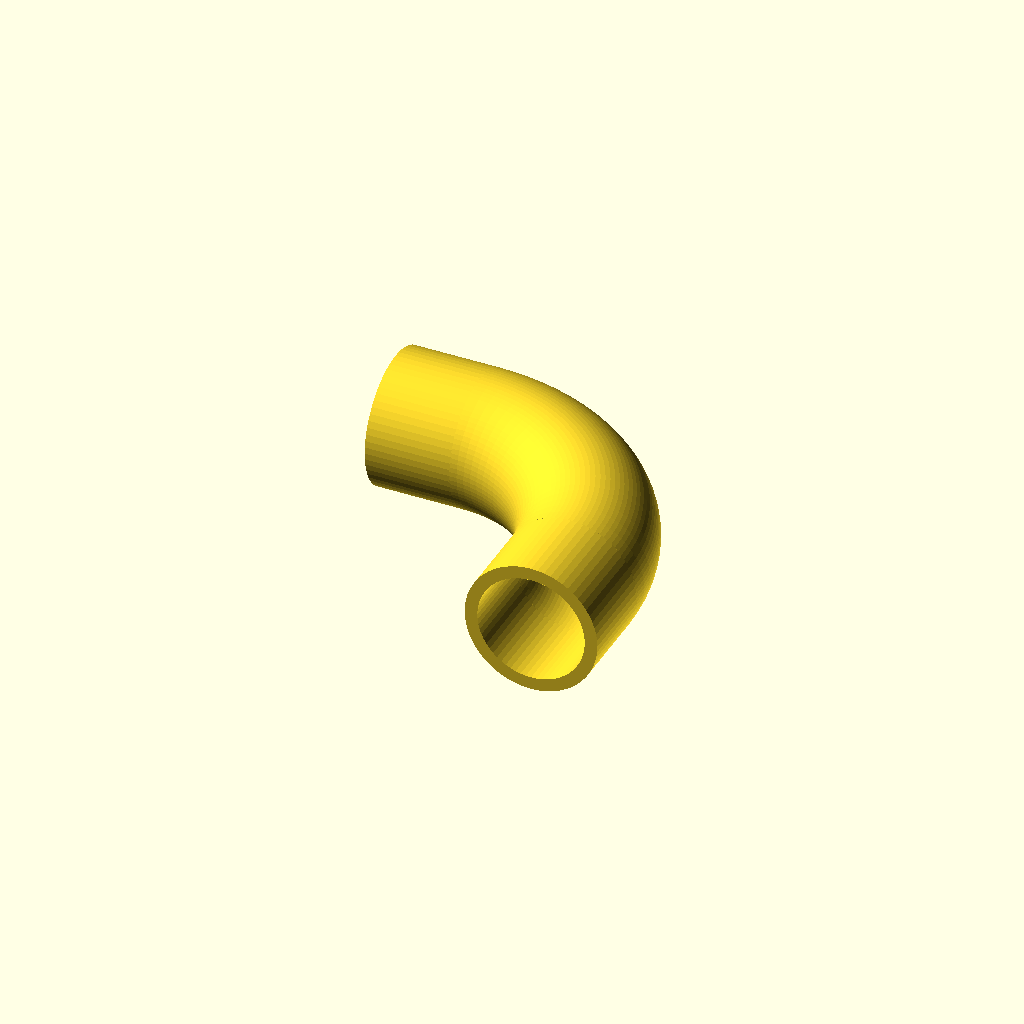
Cell 1: rendered with the file's own defaults.
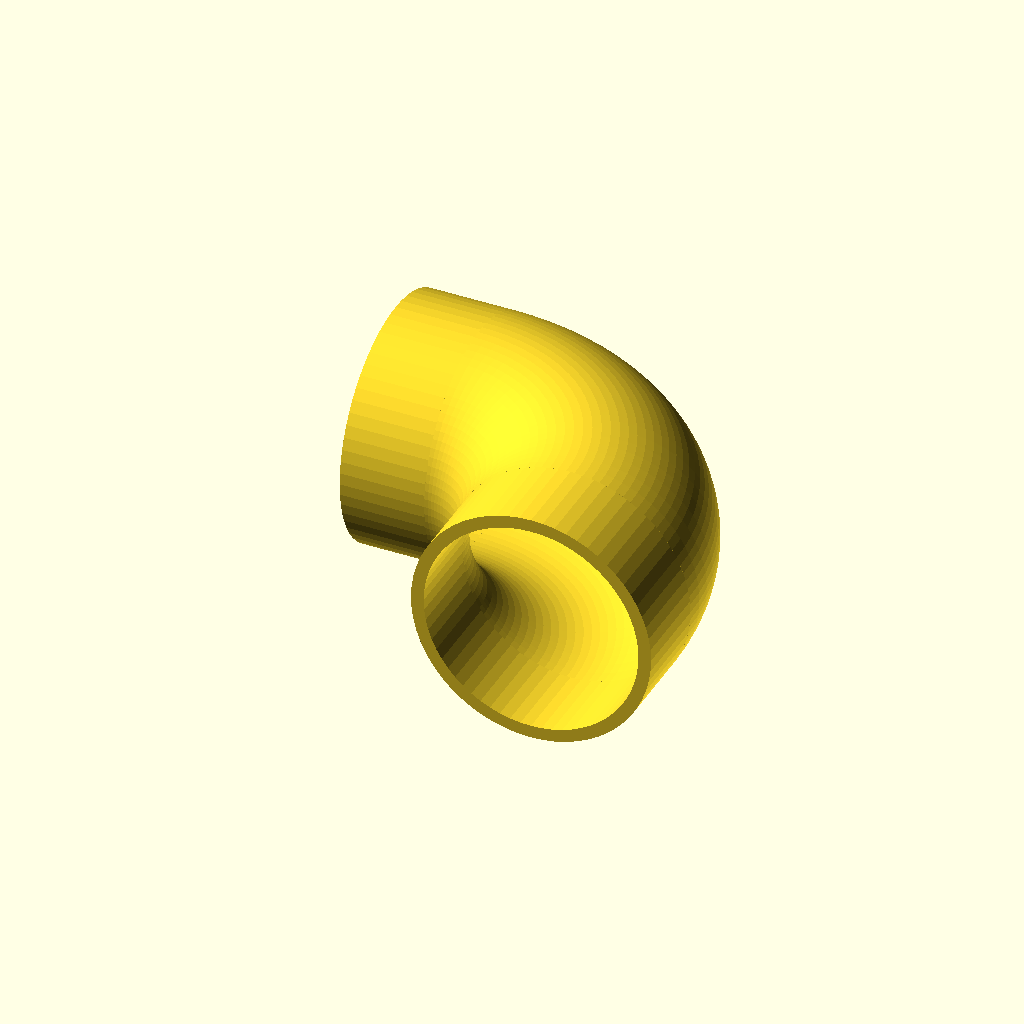
Cell 2: pipe_id = 50.8 (everything else at default).
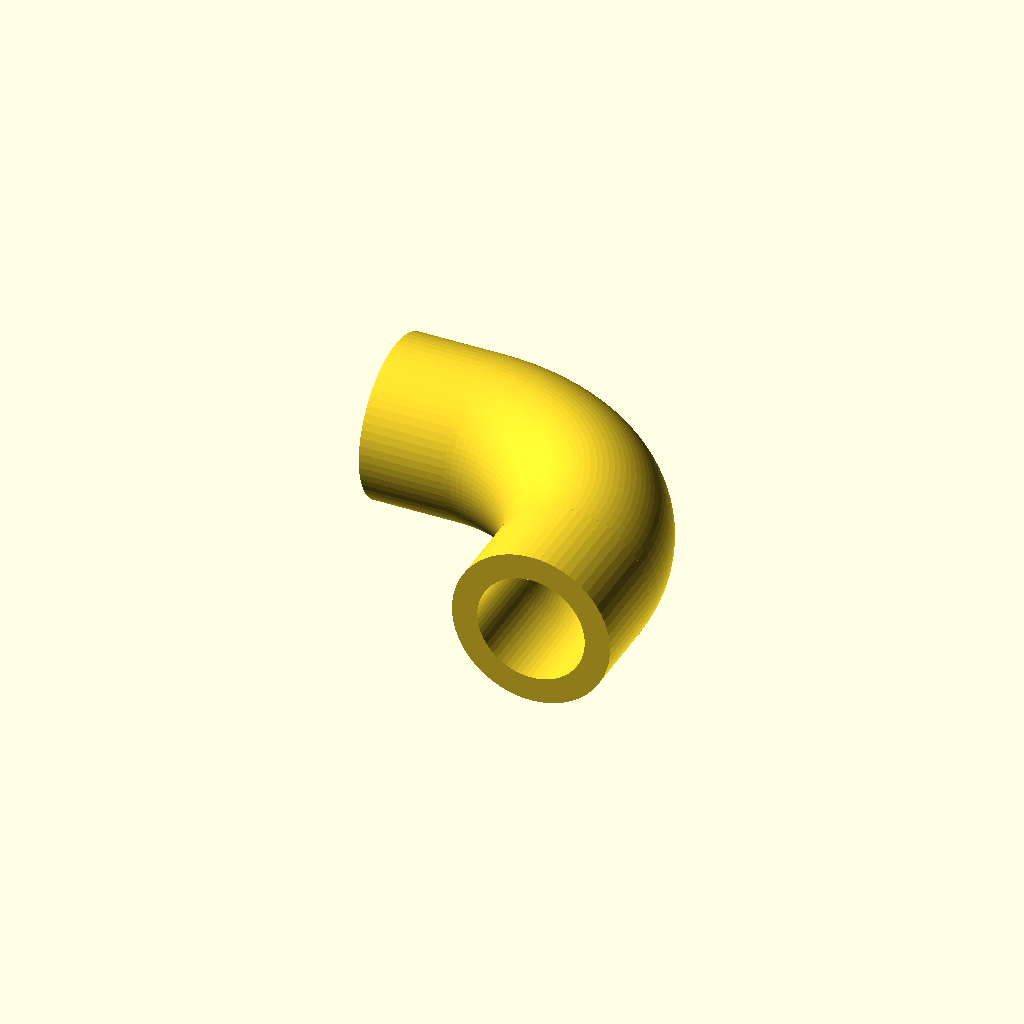
Cell 3: wall_thickness = 6 (everything else at default).
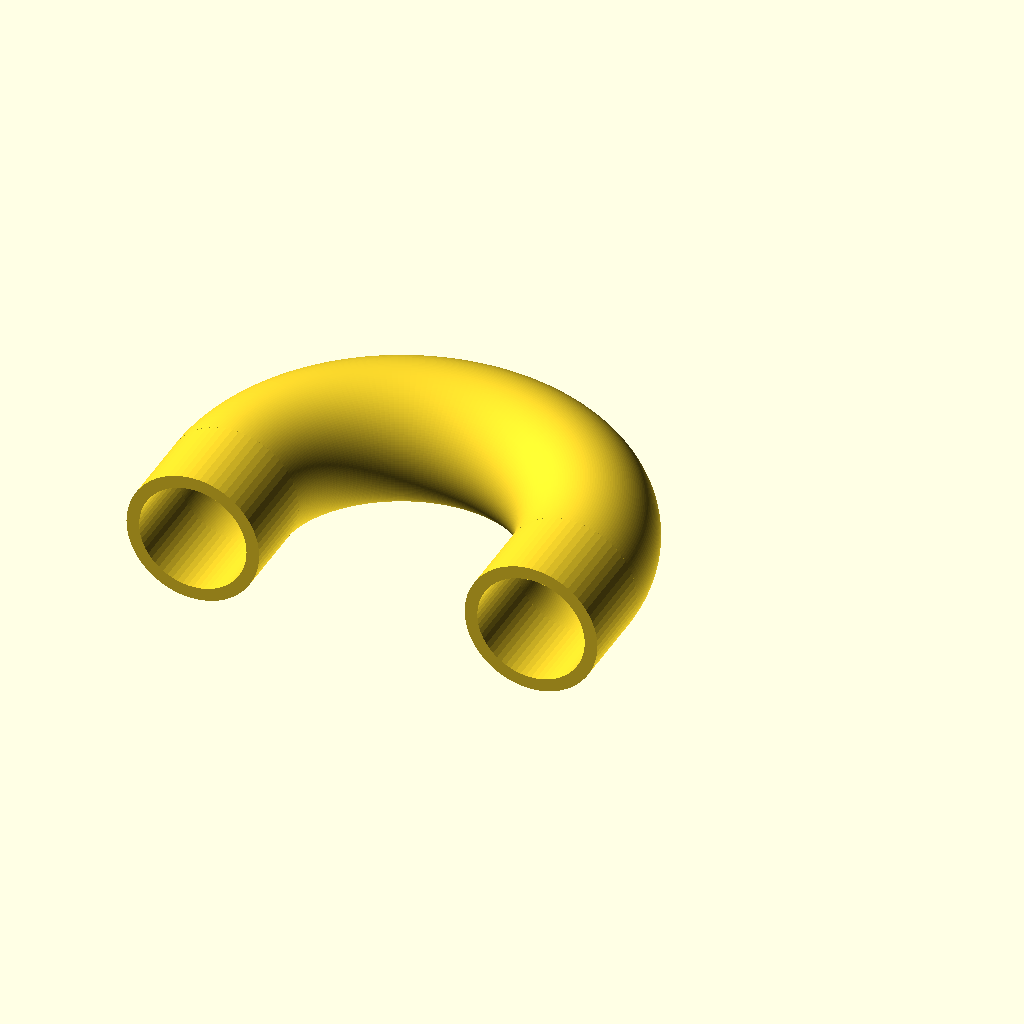
Cell 4: the same model with angle = 180.
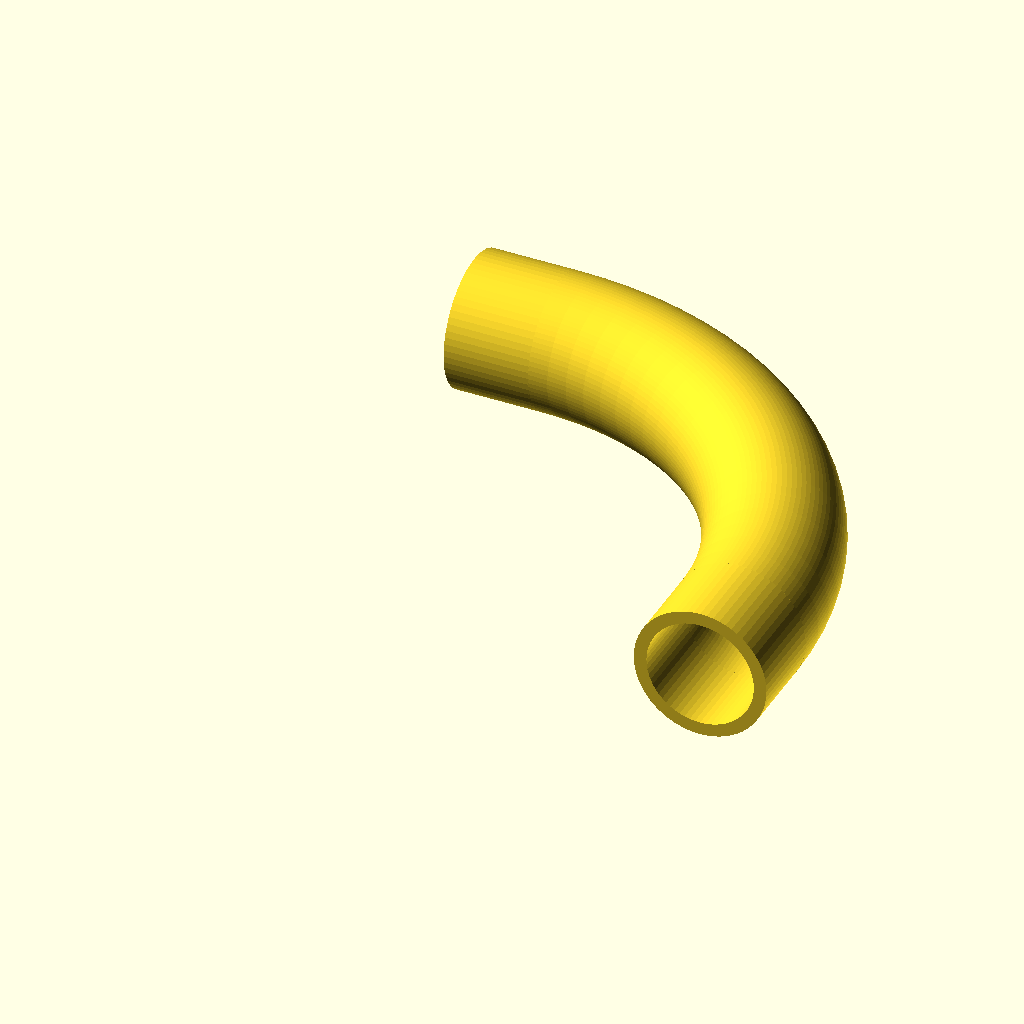
Cell 5: the same model with bend_radius = 80.
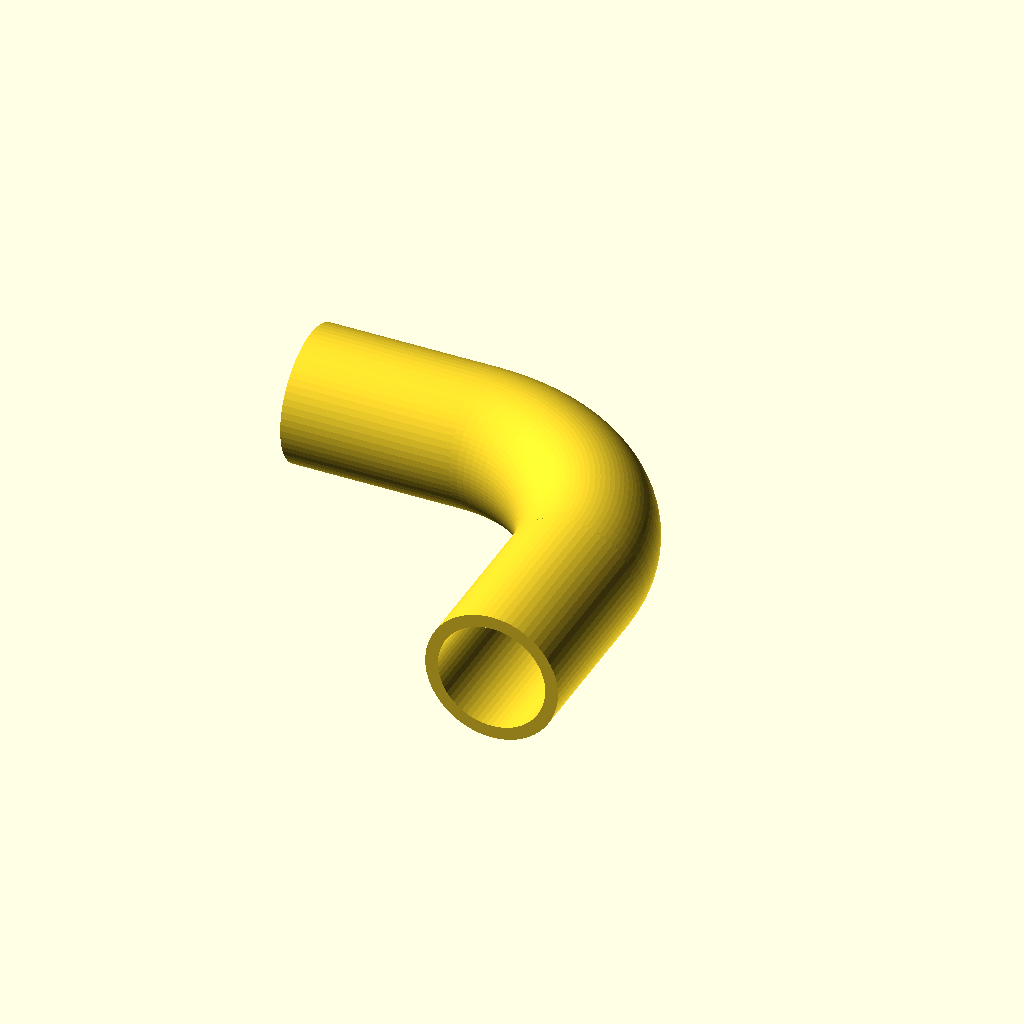
Cell 6 — stub_length set to 40, the other parameters unchanged.
One fixed orthographic camera (rotation 55°, 0°, 25°; colour scheme Cornfield) for every cell.
The OpenSCAD source (reference/elbow.scad):
// Parametric Pipe Elbow
// Parameters are injected via OpenSCAD -D flags

// Pipe inner diameter (mm)
pipe_id = 25.4;  // 1 inch default
// Wall thickness (mm)
wall_thickness = 3;
// Bend angle (degrees, 1-180)
angle = 90;
// Bend radius (mm, center of pipe path)
bend_radius = 40;
// Straight stub length on each end (mm)
stub_length = 20;
// Resolution
$fn = 64;

pipe_od = pipe_id + 2 * wall_thickness;

module pipe_ring() {
    difference() {
        circle(d = pipe_od);
        circle(d = pipe_id);
    }
}

module elbow() {
    // Bend section - rotate extrude a ring cross-section
    // The ring is placed at (bend_radius, 0) and swept through 'angle' degrees
    rotate([0, 0, 0])
    rotate_extrude(angle = angle, $fn = max(angle, 64))
        translate([bend_radius, 0, 0])
            pipe_ring();

    // Stub 1 - at the start of the bend (extending downward along -Y)
    translate([bend_radius, 0, 0])
    rotate([90, 0, 0])
    linear_extrude(height = stub_length)
        pipe_ring();

    // Stub 2 - at the end of the bend
    rotate([0, 0, angle])
    translate([bend_radius, 0, 0])
    rotate([-90, 0, 0])
    translate([0, 0, 0])
    linear_extrude(height = stub_length)
        pipe_ring();
}

elbow();
Parameter table extracted from the source (name, type, default, range or options):
pipe_id: number, default 25.4
wall_thickness: number, default 3
angle: number, default 90
bend_radius: number, default 40
stub_length: number, default 20
